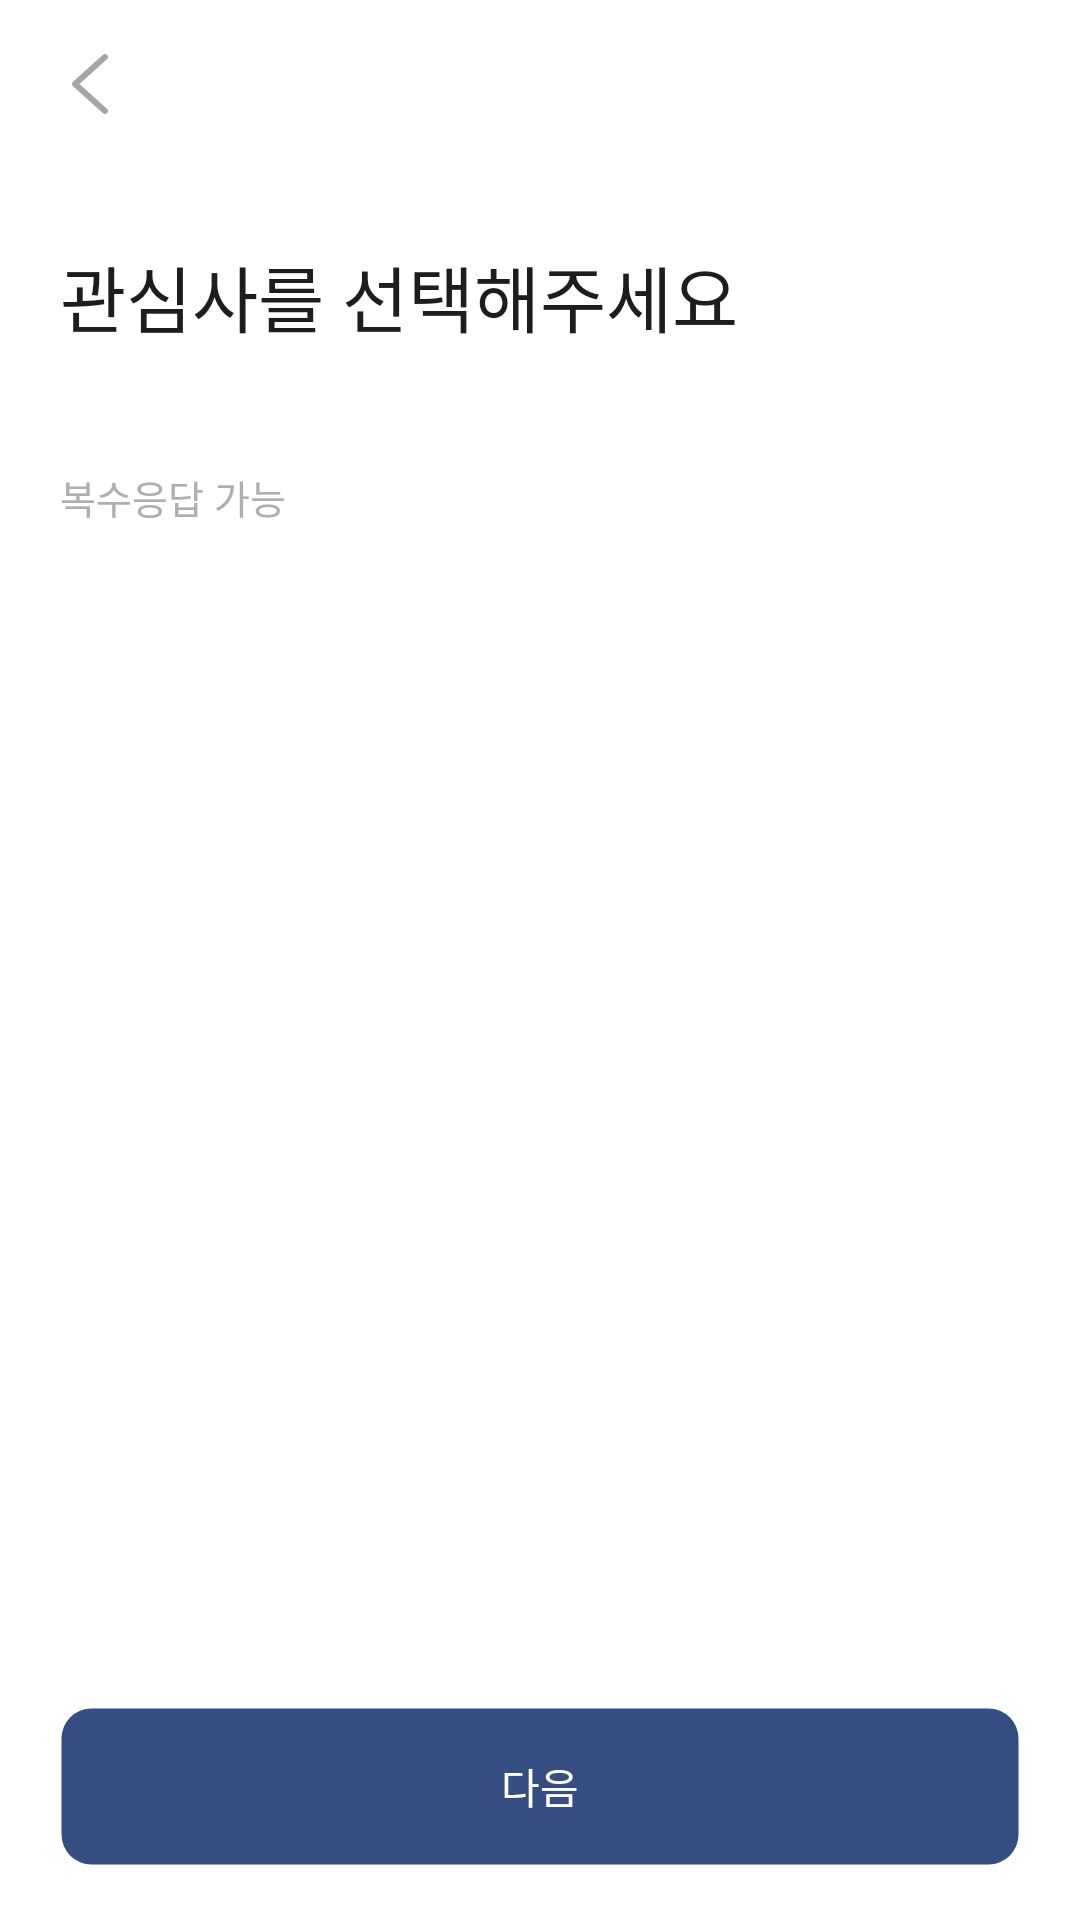

This screen was rendered from an Android layout file. Write that file and the resources it references.
<!-- AndroidManifest.xml: application theme Theme.example -->
<!-- res/layout/activity_interest_selection.xml -->
<?xml version="1.0" encoding="utf-8"?>
<androidx.constraintlayout.widget.ConstraintLayout xmlns:android="http://schemas.android.com/apk/res/android"
    xmlns:app="http://schemas.android.com/apk/res-auto"
    xmlns:tools="http://schemas.android.com/tools"
    android:layout_width="match_parent"
    android:layout_height="match_parent"
    tools:context=".view.InterestSelectionActivity">

    <androidx.appcompat.widget.Toolbar
        android:id="@+id/toolbar_interest_selection"
        android:layout_width="match_parent"
        android:layout_height="?attr/actionBarSize"
        app:layout_constraintEnd_toEndOf="parent"
        app:layout_constraintStart_toStartOf="parent"
        android:elevation="0dp"
        app:layout_constraintTop_toTopOf="parent">
        <ImageButton
            android:id="@+id/ibtn_toolbar_interest_selection"
            android:paddingTop="15dp"
            android:paddingBottom="15dp"
            android:layout_marginStart="16dp"
            android:background="@android:color/transparent"
            android:src="@drawable/ic_arrow_back"
            android:layout_width="wrap_content"
            android:layout_height="wrap_content"
            android:contentDescription="@string/exit_page" />
    </androidx.appcompat.widget.Toolbar>

    <TextView
        android:id="@+id/tv_title_interest_selection"
        android:layout_width="wrap_content"
        android:layout_height="wrap_content"
        android:textColor="#1d1d1d"
        android:textSize="24sp"
        android:text="@string/title_interest_selection"
        android:layout_marginTop="25dp"
        android:layout_marginStart="20dp"
        app:layout_constraintStart_toStartOf="parent"
        app:layout_constraintTop_toBottomOf="@+id/toolbar_interest_selection" />

    <TextView
        android:id="@+id/tv_tip_interest_selection"
        android:layout_width="wrap_content"
        android:layout_height="wrap_content"
        android:text="@string/tip_interest_selection"
        android:textColor="#aeaeae"
        android:textSize="13sp"
        android:layout_marginTop="40dp"
        android:layout_marginStart="20dp"
        app:layout_constraintStart_toStartOf="parent"
        app:layout_constraintTop_toBottomOf="@+id/tv_title_interest_selection" />

    <androidx.recyclerview.widget.RecyclerView
        android:id="@+id/rv_interest_selection"
        android:layout_width="match_parent"
        android:layout_height="0dp"
        android:layout_marginTop="20dp"
        android:layout_marginStart="20dp"
        android:layout_marginEnd="20dp"
        android:layout_marginBottom="20dp"
        app:spanCount="3"
        app:layoutManager="androidx.recyclerview.widget.GridLayoutManager"
        app:layout_constraintBottom_toTopOf="@+id/btn_ok_interest_selection"
        app:layout_constraintEnd_toEndOf="parent"
        app:layout_constraintStart_toStartOf="parent"
        app:layout_constraintTop_toBottomOf="@+id/tv_tip_interest_selection" />

    <Button
        android:id="@+id/btn_ok_interest_selection"
        android:layout_width="match_parent"
        android:layout_height="53dp"
        android:layout_marginStart="20dp"
        android:layout_marginEnd="20dp"
        android:layout_marginBottom="18dp"
        android:background="@drawable/button_purple_radius10"
        android:text="다음"
        android:textColor="@android:color/white"
        app:layout_constraintBottom_toBottomOf="parent"
        app:layout_constraintEnd_toEndOf="parent"
        app:layout_constraintStart_toStartOf="parent"
        tools:ignore="HardcodedText" />

</androidx.constraintlayout.widget.ConstraintLayout>
<!-- resources referenced by this layout -->
<resources>
  <!-- drawable button_purple_radius10 (drawable) -->
  <?xml version="1.0" encoding="utf-8"?>
  <shape xmlns:android="http://schemas.android.com/apk/res/android"
      android:shape="rectangle" android:padding = "10dp">
      <solid android:color="#354d80" />
      <corners android:radius="10dp" />
      <stroke
          android:width="1dp"
          android:color="@android:color/transparent" />
  </shape>
  <!-- drawable ic_arrow_back (drawable) -->
  <vector xmlns:android="http://schemas.android.com/apk/res/android"
      android:width="28dp"
      android:height="28dp"
      android:viewportWidth="28"
      android:viewportHeight="28">
    <path
        android:pathData="M18.331,4.257c0.41,-0.37 1.043,-0.336 1.412,0.074 0.341,0.379 0.34,0.947 0.014,1.323l-0.088,0.09L10.494,14l9.175,8.257c0.379,0.34 0.436,0.906 0.152,1.314l-0.078,0.098c-0.34,0.379 -0.906,0.436 -1.314,0.152l-0.098,-0.078 -10,-9c-0.41,-0.369 -0.44,-0.992 -0.088,-1.397l0.088,-0.09 10,-9z"
        android:fillColor="#A5A5A5"
        android:fillType="nonZero"/>
  </vector>
  <string name="exit_page">뒤로가기 버튼</string>
  <string name="tip_interest_selection">복수응답 가능</string>
  <string name="title_interest_selection">관심사를 선택해주세요</string>
  <style name="Theme.example" parent="Theme.MaterialComponents.Light.NoActionBar">
          
          <item name="colorPrimary">@color/purple_500</item>
          <item name="colorPrimaryVariant">@color/purple_700</item>
          <item name="colorOnPrimary">@color/white</item>
          
          <item name="colorSecondary">@color/teal_200</item>
          <item name="colorSecondaryVariant">@color/teal_700</item>
          <item name="colorOnSecondary">@color/black</item>
          
          <item name="android:statusBarColor" tools:targetApi="l">@color/white</item>
          <item name="android:windowLightStatusBar">true</item>
          <item name="android:windowActionBarOverlay">true</item>
          
      </style>
  <color name="purple_500">#FF6200EE</color>
  <color name="purple_700">#FF3700B3</color>
  <color name="white">#FFFFFFFF</color>
  <color name="teal_200">#FF03DAC5</color>
  <color name="teal_700">#FF018786</color>
  <color name="black">#FF000000</color>
</resources>
